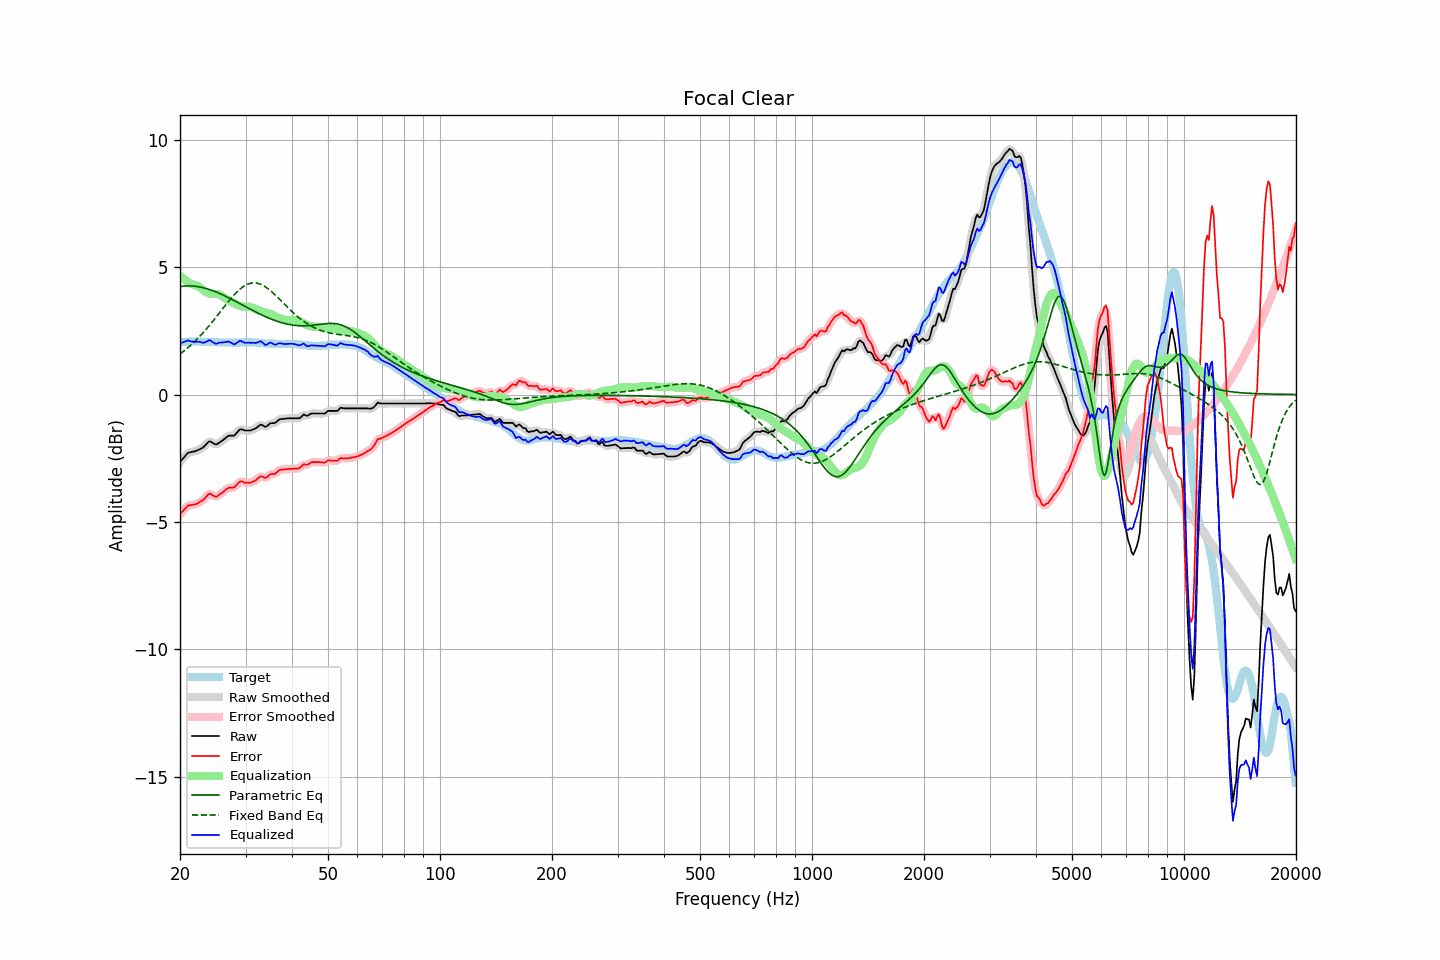

The file beside this chart, header and first rows:
frequency, raw, error, smoothed, error_smoothed, equalization, parametric_eq, fixed_band_eq, equalized_raw, equalized_smoothed, target
20.00, -2.65, -4.69, -2.66, -4.70, 4.66, 4.24, 1.59, 2.01, 2.01, 2.04
20.20, -2.57, -4.62, -2.57, -4.62, 4.61, 4.24, 1.64, 2.03, 2.04, 2.05
20.40, -2.50, -4.56, -2.49, -4.55, 4.55, 4.25, 1.69, 2.05, 2.06, 2.06
20.61, -2.42, -4.48, -2.42, -4.48, 4.50, 4.26, 1.74, 2.08, 2.08, 2.06
20.81, -2.35, -4.42, -2.35, -4.42, 4.45, 4.26, 1.79, 2.10, 2.10, 2.07
21.02, -2.28, -4.35, -2.30, -4.37, 4.41, 4.26, 1.84, 2.13, 2.11, 2.07
21.23, -2.27, -4.35, -2.27, -4.34, 4.37, 4.26, 1.90, 2.10, 2.10, 2.08
21.44, -2.25, -4.33, -2.25, -4.33, 4.34, 4.26, 1.95, 2.08, 2.08, 2.08
21.66, -2.24, -4.32, -2.24, -4.32, 4.32, 4.25, 2.01, 2.07, 2.07, 2.08
21.87, -2.23, -4.31, -2.23, -4.31, 4.30, 4.25, 2.07, 2.07, 2.07, 2.08
22.09, -2.21, -4.30, -2.21, -4.29, 4.28, 4.24, 2.13, 2.07, 2.07, 2.09
22.31, -2.18, -4.27, -2.18, -4.27, 4.26, 4.23, 2.20, 2.08, 2.07, 2.09
22.54, -2.15, -4.23, -2.16, -4.23, 4.22, 4.22, 2.26, 2.07, 2.07, 2.08
22.76, -2.12, -4.19, -2.12, -4.20, 4.18, 4.21, 2.33, 2.05, 2.05, 2.07
22.99, -2.09, -4.16, -2.08, -4.15, 4.12, 4.19, 2.40, 2.03, 2.04, 2.07
23.22, -2.03, -4.10, -2.03, -4.09, 4.07, 4.18, 2.47, 2.04, 2.04, 2.07
23.45, -1.97, -4.03, -1.97, -4.03, 4.03, 4.16, 2.54, 2.06, 2.06, 2.06
23.69, -1.90, -3.96, -1.90, -3.95, 3.99, 4.14, 2.61, 2.09, 2.10, 2.05
23.92, -1.84, -3.90, -1.86, -3.91, 3.97, 4.12, 2.69, 2.13, 2.11, 2.05
24.16, -1.84, -3.90, -1.85, -3.91, 3.96, 4.10, 2.76, 2.12, 2.11, 2.05
24.40, -1.88, -3.94, -1.88, -3.93, 3.95, 4.08, 2.84, 2.07, 2.07, 2.05
24.65, -1.92, -3.98, -1.92, -3.98, 3.95, 4.06, 2.92, 2.03, 2.03, 2.05
24.89, -1.95, -4.01, -1.95, -4.00, 3.95, 4.03, 3.00, 2.00, 2.00, 2.05
25.14, -1.95, -4.00, -1.94, -3.99, 3.94, 4.01, 3.08, 1.99, 2.00, 2.05
25.39, -1.90, -3.94, -1.91, -3.96, 3.93, 3.98, 3.16, 2.03, 2.02, 2.04
25.65, -1.86, -3.90, -1.87, -3.91, 3.90, 3.95, 3.24, 2.04, 2.03, 2.04
25.91, -1.82, -3.86, -1.82, -3.86, 3.86, 3.93, 3.32, 2.04, 2.04, 2.04
26.16, -1.77, -3.81, -1.77, -3.81, 3.82, 3.90, 3.40, 2.05, 2.05, 2.04
26.43, -1.72, -3.76, -1.72, -3.76, 3.78, 3.87, 3.48, 2.05, 2.06, 2.04
26.69, -1.67, -3.71, -1.67, -3.71, 3.74, 3.84, 3.56, 2.07, 2.07, 2.04
26.96, -1.62, -3.66, -1.63, -3.67, 3.70, 3.80, 3.64, 2.08, 2.07, 2.04
27.23, -1.61, -3.65, -1.61, -3.65, 3.67, 3.77, 3.72, 2.06, 2.06, 2.04
27.50, -1.61, -3.65, -1.62, -3.65, 3.64, 3.74, 3.79, 2.02, 2.02, 2.04
27.77, -1.61, -3.65, -1.61, -3.65, 3.60, 3.71, 3.86, 1.99, 1.99, 2.04
28.05, -1.60, -3.64, -1.58, -3.62, 3.57, 3.67, 3.93, 1.96, 1.98, 2.04
28.33, -1.52, -3.56, -1.52, -3.56, 3.53, 3.64, 4.00, 2.01, 2.01, 2.03
28.62, -1.45, -3.49, -1.45, -3.49, 3.51, 3.61, 4.06, 2.05, 2.05, 2.03
28.90, -1.38, -3.43, -1.39, -3.43, 3.48, 3.57, 4.12, 2.10, 2.09, 2.04
29.19, -1.36, -3.40, -1.37, -3.41, 3.46, 3.54, 4.17, 2.10, 2.09, 2.04
29.48, -1.38, -3.42, -1.38, -3.42, 3.45, 3.51, 4.22, 2.06, 2.07, 2.04
29.78, -1.40, -3.45, -1.40, -3.44, 3.44, 3.47, 4.26, 2.04, 2.04, 2.05
30.08, -1.41, -3.46, -1.41, -3.46, 3.44, 3.44, 4.30, 2.03, 2.03, 2.05
30.38, -1.41, -3.46, -1.42, -3.47, 3.45, 3.40, 4.32, 2.03, 2.03, 2.05
30.68, -1.41, -3.46, -1.41, -3.46, 3.45, 3.37, 4.35, 2.03, 2.03, 2.05
30.99, -1.41, -3.46, -1.40, -3.45, 3.44, 3.34, 4.37, 2.02, 2.03, 2.05
31.30, -1.38, -3.43, -1.39, -3.43, 3.41, 3.30, 4.38, 2.03, 2.03, 2.04
31.61, -1.35, -3.40, -1.36, -3.40, 3.38, 3.27, 4.38, 2.03, 2.02, 2.04
31.93, -1.33, -3.37, -1.32, -3.36, 3.35, 3.24, 4.38, 2.02, 2.03, 2.04
32.24, -1.28, -3.31, -1.28, -3.31, 3.32, 3.21, 4.37, 2.04, 2.04, 2.03
32.57, -1.23, -3.26, -1.23, -3.26, 3.30, 3.18, 4.35, 2.06, 2.07, 2.03
32.89, -1.18, -3.21, -1.20, -3.22, 3.27, 3.15, 4.33, 2.09, 2.07, 2.03
33.22, -1.19, -3.21, -1.21, -3.22, 3.25, 3.12, 4.30, 2.06, 2.04, 2.02
33.55, -1.23, -3.25, -1.23, -3.24, 3.23, 3.09, 4.27, 2.00, 2.00, 2.01
33.89, -1.27, -3.28, -1.25, -3.26, 3.21, 3.06, 4.23, 1.94, 1.96, 2.00
34.23, -1.24, -3.24, -1.24, -3.24, 3.20, 3.03, 4.19, 1.96, 1.97, 2.00
34.57, -1.19, -3.19, -1.19, -3.19, 3.19, 3.00, 4.14, 2.00, 1.99, 2.00
34.92, -1.13, -3.13, -1.15, -3.15, 3.17, 2.98, 4.09, 2.04, 2.02, 2.00
35.27, -1.12, -3.12, -1.13, -3.12, 3.14, 2.95, 4.03, 2.02, 2.01, 2.00
35.62, -1.12, -3.12, -1.12, -3.11, 3.11, 2.93, 3.98, 1.99, 1.99, 1.99
35.97, -1.12, -3.11, -1.11, -3.10, 3.07, 2.90, 3.92, 1.95, 1.97, 1.99
... 635 more rows
